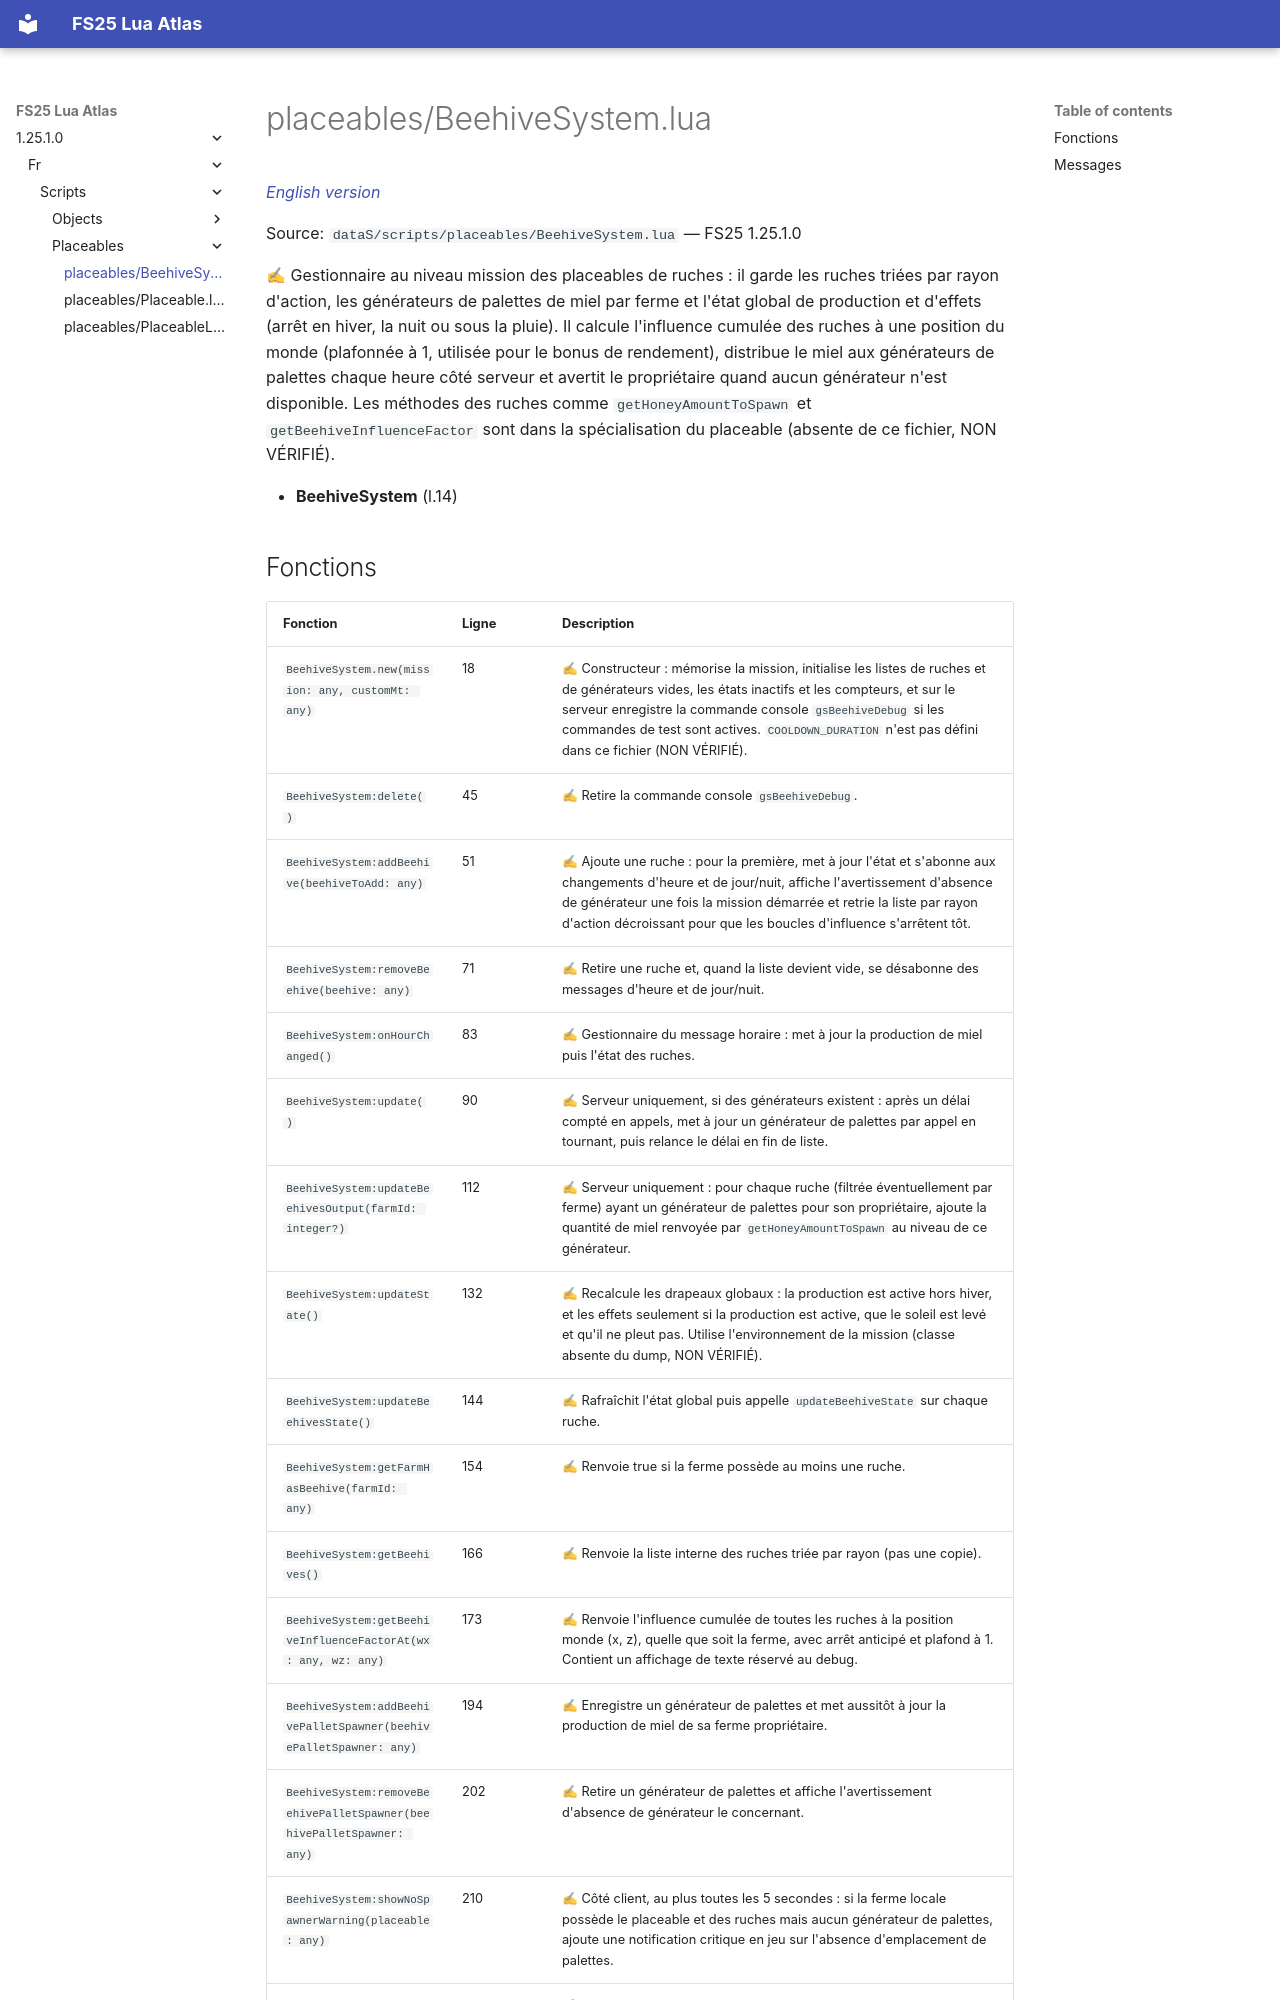

repository: Tim0219800/fs25-lua-atlas · page: 1.25.1.0/fr/scripts/placeables/BeehiveSystem.html · generator: mkdocs

# placeables/BeehiveSystem.lua

*[English version](../../../scripts/placeables/BeehiveSystem.md)*

Source: `dataS/scripts/placeables/BeehiveSystem.lua` — FS25 1.25.1.0

✍ Gestionnaire au niveau mission des placeables de ruches : il garde les ruches triées par rayon d'action, les générateurs de palettes de miel par ferme et l'état global de production et d'effets (arrêt en hiver, la nuit ou sous la pluie). Il calcule l'influence cumulée des ruches à une position du monde (plafonnée à 1, utilisée pour le bonus de rendement), distribue le miel aux générateurs de palettes chaque heure côté serveur et avertit le propriétaire quand aucun générateur n'est disponible. Les méthodes des ruches comme `getHoneyAmountToSpawn` et `getBeehiveInfluenceFactor` sont dans la spécialisation du placeable (absente de ce fichier, NON VÉRIFIÉ).

- **BeehiveSystem** (l.14)
